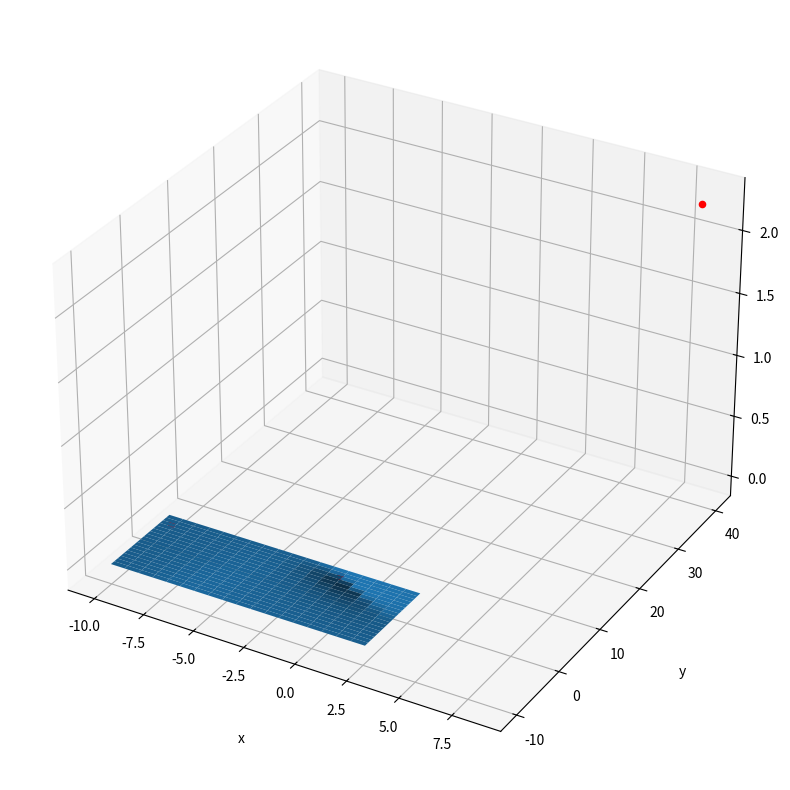

The matplotlib source for this figure:
from scipy.optimize import minimize
import math
from scipy import special
import numpy as np
import time
from mpl_toolkits import mplot3d
import matplotlib.pyplot as plt
from mpl_toolkits.mplot3d import axes3d


def objective_function():
    return lambda x: (math.e**x[0]) * (4 * ((x[0])**2) + 2 * ((x[1])**2) + 4 * x[0] * x[1] + 1)

def constraints_function():
    return ({'type': 'ineq', 'fun': lambda x: -x[0] * x[1] + x[0] + x[1] - 1.5},
            {'type': 'ineq', 'fun': lambda x: x[0] * x[1] + 10})

def f(x):
    return (math.e**x[0]) * (4 * ((x[0])**2) + 2 * ((x[1])**2) + 4 * x[0] * x[1] + 1)

#MATRIX WITH THE DERIVATIVEs
def fun_Jac(x):
    dx = x[0].diff()
    dy = None
    return np.array((dx, dy))


if __name__ == "__main__":

    x0 = [(0, 0), (10, 20), (-10, 1), (-30, -30)]
    results = []
    x_results = []
    obj_f = objective_function()
    for element in x0:
        fun = objective_function()
        cons = constraints_function()

        print("NORMAL")
        start_time = time.time()
        res = minimize(fun, element, method='SLSQP', constraints=cons, options={'disp': True})
        print("--- %s seconds ---" % (time.time() - start_time))
        print(res)
        print("optimal value p*", res.fun)
        print("optimal var: x1 = ", res.x[0], " x2 = ", res.x[1])
        results.append(res.fun)
        x_results.append(res.x)
        print("\n")
        '''
        print("JACOBIAN")
        start_time = time.time()
        res2 = minimize(fun, element, method='SLSQP', jac=True, constraints=cons)
        print("--- %s seconds ---" % (time.time() - start_time))
        print(res2)
        print("optimal value p*", res2.fun)
        print("optimal var: x1 = ", res2.x[0], " x2 = ", res2.x[1])

        print("\n")
        '''

        #plt.scatter(res.x[0], res.fun, color='orange', marker='x', label='opt1')
        #plt.scatter(res.x[1], res.fun, color='green', marker='x', label='opt2')


    #PLOT IN 3D
    yline = np.arange(-10, 3, 0.7)
    xline = np.arange(-10, 3, 0.7)
    X, Y = np.meshgrid(xline, yline)
    #yline = f((xline, zline))
    Z = np.array(f((X, Y)))
    #yline = [obj_f(val) for val in xline]
    #yline = [obj_f(val) for val in zip(xline, zline)]
    fig = plt.figure(figsize=(10, 10))
    ax = fig.add_subplot(111, projection='3d')
    ax.set_xlabel('x', labelpad=20)
    ax.set_ylabel('y', labelpad=20)
    ax.set_zlabel('z', labelpad=20)

    #Plot the mins of the different inital guesses
    for i in range(len(results)):
        ax.scatter(x_results[i][0], x_results[i][1], results[i], color="red")
    # Plot a 3D surface
    ax.plot_surface(X, Y, Z)

    plt.show()



